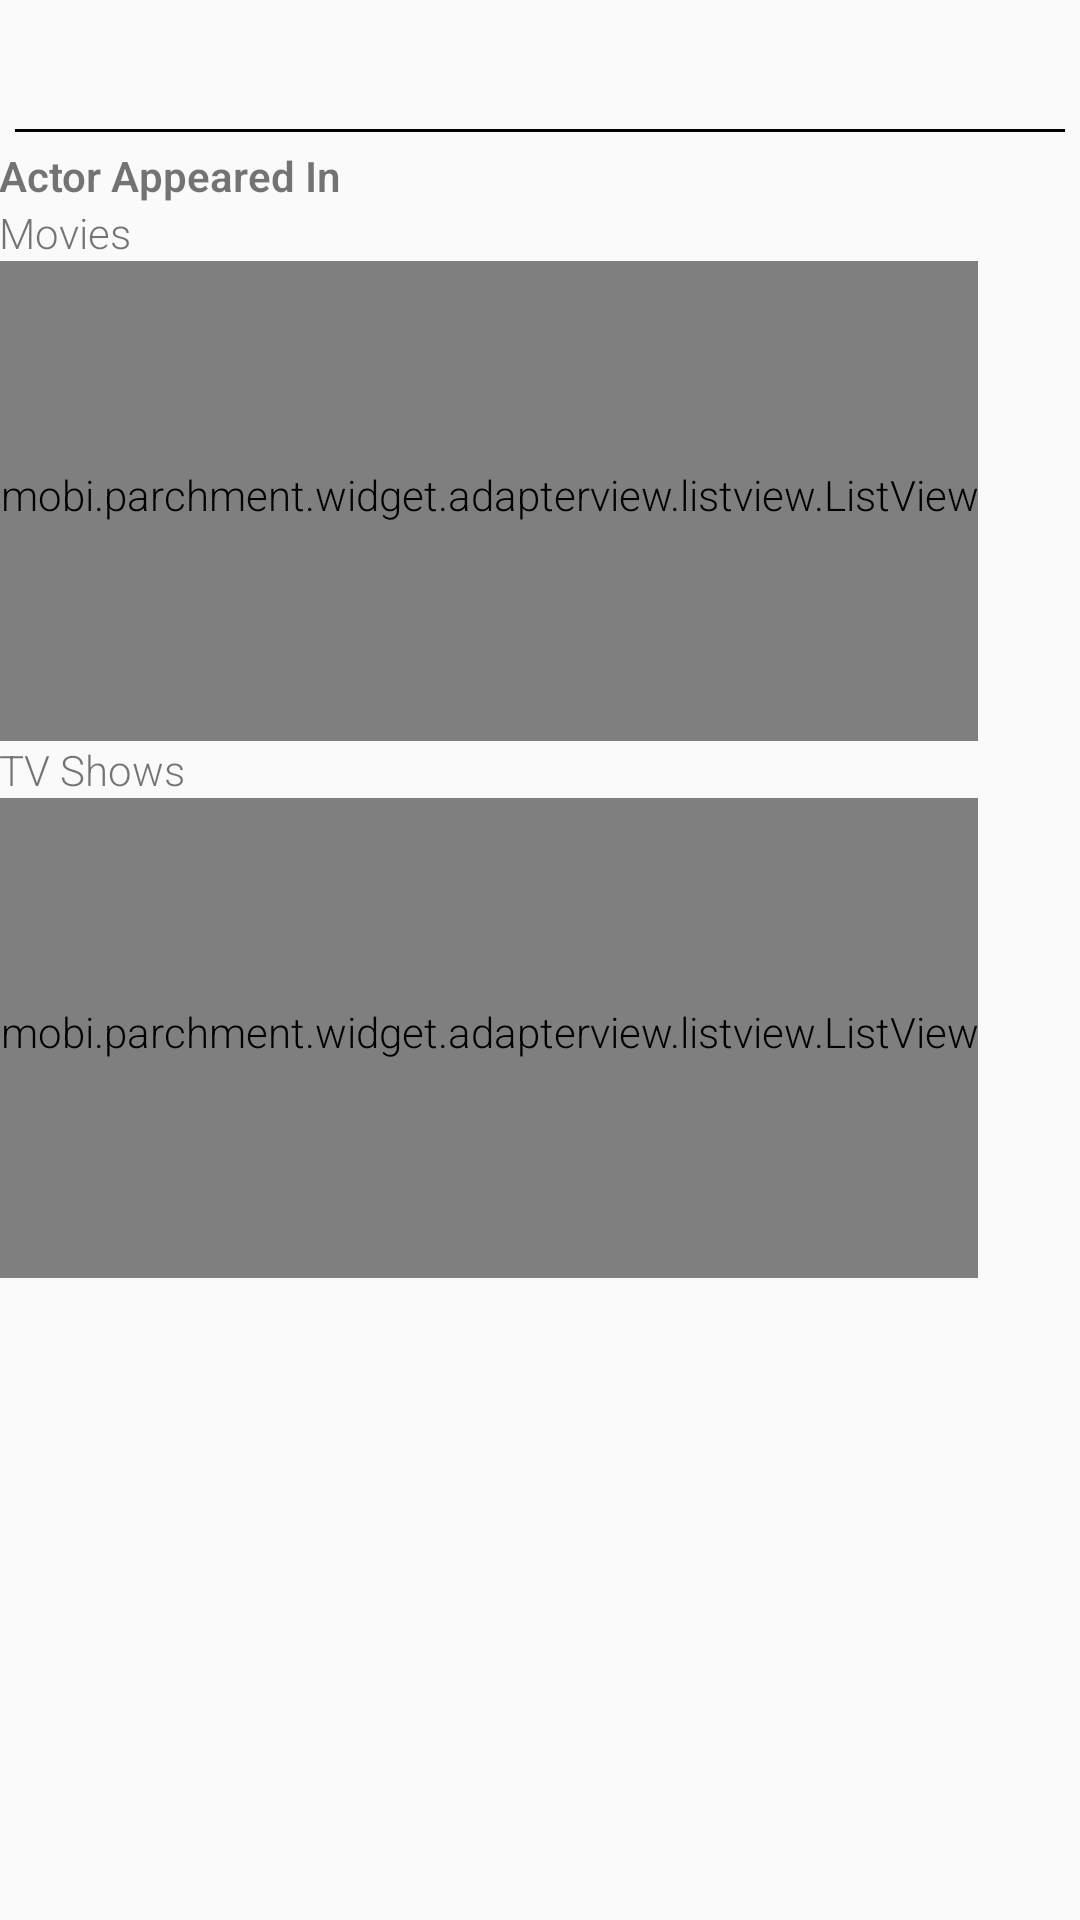

Write the Android layout XML for this screen, with the resource values it uses.
<!-- AndroidManifest.xml: application theme AppTheme -->
<!-- res/layout/activity_actor.xml -->
<?xml version="1.0" encoding="utf-8"?>
<FrameLayout xmlns:android="http://schemas.android.com/apk/res/android"
    xmlns:tools="http://schemas.android.com/tools"
    android:layout_width="match_parent"
    android:layout_height="match_parent"
    tools:context=".activities.ActorActivity">

    

    <ScrollView
        android:layout_width="match_parent"
        android:layout_height="match_parent">


        <RelativeLayout
            android:layout_width="wrap_content"
            android:layout_height="wrap_content">

            <ImageView
                android:id="@+id/actor_first_image"
                android:layout_width="match_parent"
                android:layout_height="wrap_content"
                android:scaleType="centerInside" />

            <TextView
                android:id="@+id/actor_name"
                android:layout_width="wrap_content"
                android:layout_height="wrap_content"
                android:layout_below="@id/actor_first_image"
                android:paddingLeft="@dimen/left_padding_movie_feed"
                android:textStyle="bold" />

            <TextView
                android:id="@+id/actor_year_location"
                android:layout_width="wrap_content"
                android:layout_height="wrap_content"
                android:layout_below="@id/actor_name"
                android:paddingLeft="@dimen/left_padding_movie_feed"/>


            <ImageView
                android:id="@+id/actor_poster"
                android:layout_width="wrap_content"
                android:layout_height="wrap_content"
                android:layout_below="@id/actor_year_location"
                android:paddingLeft="@dimen/left_padding_movie_feed" />

            <TextView
                android:id="@+id/actor_biography"
                android:layout_width="wrap_content"
                android:layout_height="wrap_content"
                android:layout_below="@id/actor_year_location"
                android:layout_toEndOf="@id/actor_poster"
                android:padding="5dp"
                android:layout_alignTop="@id/actor_poster"
                android:layout_alignBottom="@id/actor_poster"/>

            <View
                android:id="@+id/line_bio"
                android:layout_width="match_parent"
                android:layout_height="1dp"
                android:layout_below="@id/actor_biography"
                android:layout_margin="5dp"
                android:layout_marginStart="@dimen/line_start"
                android:background="#000000" />

            <TextView
                android:id="@+id/appeared_in"
                android:layout_width="wrap_content"
                android:layout_height="wrap_content"
                android:layout_below="@id/line_bio"
                android:paddingLeft="@dimen/left_padding_movie_feed"
                android:textStyle="bold"
                android:text="Actor Appeared In"/>

            <TextView
                android:id="@+id/actor_movies"
                android:layout_width="wrap_content"
                android:layout_height="wrap_content"
                android:layout_below="@id/appeared_in"
                android:paddingLeft="@dimen/left_padding_movie_feed"
                android:text="Movies"/>

            <mobi.parchment.widget.adapterview.listview.ListView xmlns:parchment="http://schemas.android.com/apk/res/com.atlantbh.boristomic.movieapplication"
                android:id="@+id/actor_movies_list"
                android:layout_width="wrap_content"
                android:layout_height="160dp"
                android:layout_below="@id/actor_movies"
                android:clipToPadding="false"
                android:scrollbarAlwaysDrawHorizontalTrack="true"
                android:scrollbarStyle="insideInset"
                android:scrollbars="horizontal"
                parchment:cellSpacing="5dp"
                parchment:orientation="horizontal"
                parchment:snapPosition="start"
                parchment:snapToPosition="true"/>



            <TextView
                android:id="@+id/actor_tvshows"
                android:layout_width="wrap_content"
                android:layout_height="wrap_content"
                android:layout_below="@id/actor_movies_list"
                android:paddingLeft="@dimen/left_padding_movie_feed"
                android:text="TV Shows"/>

            <mobi.parchment.widget.adapterview.listview.ListView xmlns:parchment="http://schemas.android.com/apk/res/com.atlantbh.boristomic.movieapplication"
                android:id="@+id/actor_tv_shows_list"
                android:layout_width="wrap_content"
                android:layout_height="160dp"
                android:layout_below="@id/actor_tvshows"
                android:clipToPadding="false"
                android:scrollbarAlwaysDrawHorizontalTrack="true"
                android:scrollbarStyle="insideInset"
                android:scrollbars="horizontal"
                parchment:cellSpacing="5dp"
                parchment:orientation="horizontal"
                parchment:snapPosition="start"
                parchment:snapToPosition="true" />

        </RelativeLayout>

    </ScrollView>

</FrameLayout>
<!-- resources referenced by this layout -->
<resources>
  <dimen name="line_start">10dp</dimen>
  <style name="AppTheme" parent="Theme.AppCompat.Light.NoActionBar">
          
          <item name="colorPrimary">@color/colorPrimary</item>
          <item name="colorPrimaryDark">@color/colorPrimaryDark</item>
          <item name="colorAccent">@color/colorAccent</item>
          <item name="android:textViewStyle">@style/RobotoTextViewStyle</item>
          <item name="android:buttonStyle">@style/RobotoButtonStyle</item>
      </style>
  <color name="colorPrimary">#C14748</color>
  <color name="colorPrimaryDark">#125688</color>
  <color name="colorAccent">#c8e8ff</color>
  <style name="RobotoTextViewStyle" parent="android:Widget.TextView">
          <item name="android:fontFamily">sans-serif-light</item>
      </style>
  <style name="RobotoButtonStyle" parent="android:Widget.Holo.Button">
          <item name="android:fontFamily">sans-serif-light</item>
      </style>
</resources>
